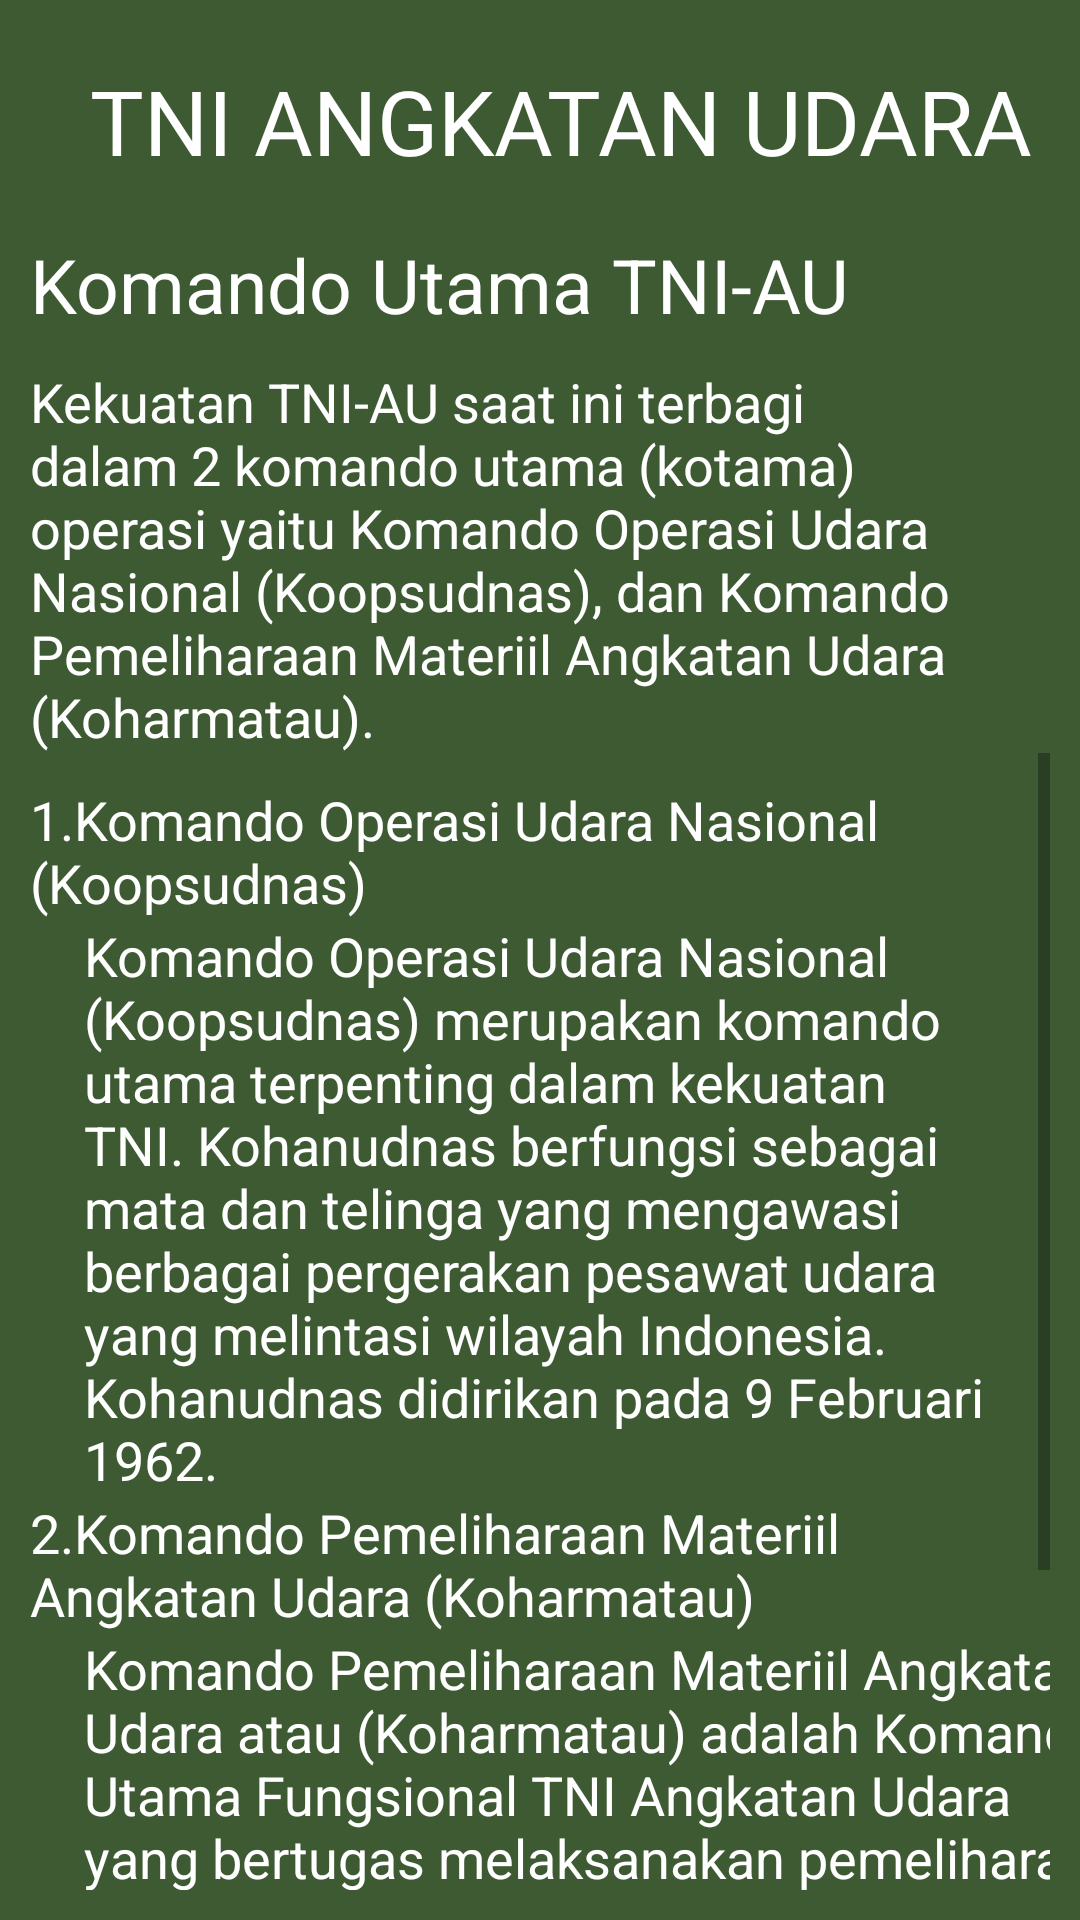

Write the Android layout XML for this screen, with the resource values it uses.
<!-- AndroidManifest.xml: application theme Theme.InformasiTNI -->
<!-- res/layout/activity_komandoutamatniau.xml -->
<?xml version="1.0" encoding="utf-8"?>
<LinearLayout
    xmlns:android="http://schemas.android.com/apk/res/android"
    xmlns:app="http://schemas.android.com/apk/res-auto"
    xmlns:tools="http://schemas.android.com/tools"
    android:layout_width="match_parent"
    android:layout_height="match_parent"
    android:background="#3D5A32"
    android:padding="10dp"
    android:orientation="vertical">

    <LinearLayout
        android:layout_width="411dp"
        android:layout_height="wrap_content"
        android:layout_marginTop="10dp"
        android:orientation="horizontal">

        <TextView
            android:layout_width="wrap_content"
            android:layout_height="wrap_content"
            android:layout_marginLeft="20dp"
            android:text="TNI ANGKATAN UDARA"
            android:textColor="@color/white"
            android:textSize="30dp" />

        <ImageView
            android:layout_width="62dp"
            android:layout_height="58dp"
            android:layout_marginRight="0dp"
            android:src="@drawable/lambang_tni_au" />

    </LinearLayout>

    <TextView
        android:layout_width="349dp"
        android:layout_height="wrap_content"
        android:text="Komando Utama TNI-AU"
        android:textColor="@color/white"
        android:textSize="25dp" />

    <TextView
        android:layout_width="wrap_content"
        android:layout_height="wrap_content"
        android:layout_marginTop="10dp"
        android:text="Kekuatan TNI-AU saat ini terbagi dalam 2 komando utama (kotama) operasi yaitu Komando Operasi Udara Nasional (Koopsudnas), dan Komando Pemeliharaan Materiil Angkatan Udara (Koharmatau)."        android:textColor="@color/white"
        android:textSize="18dp" />

    <ScrollView
        android:layout_width="match_parent"
        android:layout_height="match_parent">

        <LinearLayout
            android:layout_width="match_parent"
            android:layout_height="wrap_content"
            android:orientation="vertical" >

    <TextView
        android:layout_width="wrap_content"
        android:layout_height="wrap_content"
        android:layout_marginTop="10dp"
        android:text="1.Komando Operasi Udara Nasional (Koopsudnas)"
        android:textColor="@color/white"
        android:textSize="18dp" />

    <TextView
        android:layout_width="wrap_content"
        android:layout_height="wrap_content"
        android:layout_marginLeft="18dp"
        android:text="Komando Operasi Udara Nasional (Koopsudnas) merupakan komando utama terpenting dalam kekuatan TNI. Kohanudnas berfungsi sebagai mata dan telinga yang mengawasi berbagai pergerakan pesawat udara yang melintasi wilayah Indonesia. Kohanudnas didirikan pada 9 Februari 1962."
        android:textColor="@color/white"
        android:textSize="18dp" />

    <TextView
        android:layout_width="wrap_content"
        android:layout_height="wrap_content"
        android:text="2.Komando Pemeliharaan Materiil Angkatan Udara (Koharmatau)"
        android:textColor="@color/white"
        android:textSize="18dp" />

    <TextView
        android:layout_width="379dp"
        android:layout_height="wrap_content"
        android:layout_marginLeft="18dp"
        android:text="Komando Pemeliharaan Materiil Angkatan Udara atau (Koharmatau) adalah Komando Utama Fungsional TNI Angkatan Udara yang bertugas melaksanakan pemeliharaan dan produksi materiil TNI Angkatan Udara serta pemeliharaan/perbekalan senjata dan amunisi udara. Seiring dengan perjalanan waktu, akhirnya pada tanggal 13 Januari 1994 dikeluarkan Keputusan Kasau Nomor: Kep/01/I/1994 tentang Hari Jadi Koharmatau yang peringatannya dilaksanakan setiap 16 Agustus."
        android:textColor="@color/white"
        android:textSize="18dp" />

        </LinearLayout>
    </ScrollView>

</LinearLayout>
<!-- resources referenced by this layout -->
<resources>
  <style name="Theme.InformasiTNI" parent="Theme.MaterialComponents.DayNight.DarkActionBar">
          
          <item name="colorPrimary">@color/purple_500</item>
          <item name="colorPrimaryVariant">@color/purple_700</item>
          <item name="colorOnPrimary">@color/white</item>
          
          <item name="colorSecondary">@color/teal_200</item>
          <item name="colorSecondaryVariant">@color/teal_700</item>
          <item name="colorOnSecondary">@color/black</item>
          
          <item name="android:statusBarColor" tools:targetApi="l">?attr/colorPrimaryVariant</item>
          
      </style>
  <!-- not gathered from this repository: default colours our renderer supplied (Android Studio template values) -->
  <color name="purple_500">#FF6200EE</color>
  <color name="purple_700">#FF3700B3</color>
  <color name="teal_200">#FF03DAC5</color>
  <color name="teal_700">#FF018786</color>
  <color name="black">#FF000000</color>
  <color name="white">#FFFFFFFF</color>
</resources>
